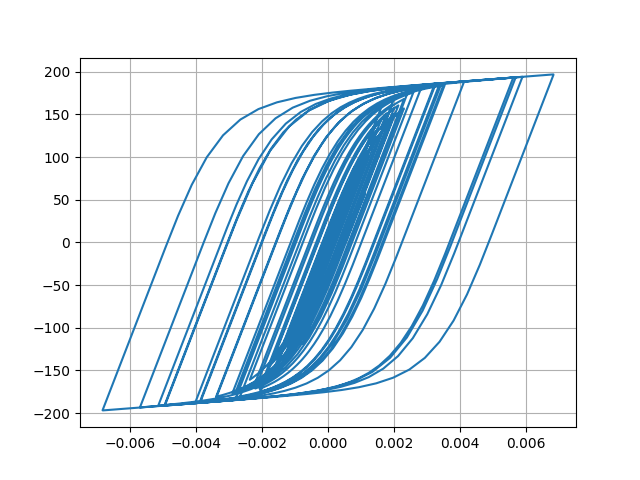

Values plotted in this chart, from the file beside it:
Desplacment, Force
0.0, 0.0
-1.0301423711870818e-06, -0.103
-3.1679492500354665e-06, -0.3168
-4.653279883307031e-06, -0.4653
-4.158134851032114e-06, -0.4158
-1.1341153019910717e-06, -0.1134
4.234284874176368e-06, 0.4234
1.1349660018137655e-05, 1.135
1.9724091134422067e-05, 1.972
2.9090744203908474e-05, 2.909
3.929542019069887e-05, 3.929
5.0164195908267395e-05, 5.015
6.135247527892718e-05, 6.133
7.220437496941223e-05, 7.217
8.179255433311682e-05, 8.174
8.949968433635968e-05, 8.943
9.537372026720169e-05, 9.529
0.0001001, 9.995
0.0001044, 10.43
0.0001092, 10.91
0.0001152, 11.51
0.0001223, 12.22
0.00013, 12.98
0.0001373, 13.7
0.0001433, 14.3
0.0001474, 14.7
0.0001482, 14.79
0.0001451, 14.48
0.0001373, 13.7
0.0001249, 12.46
0.0001089, 10.86
9.02928239418822e-05, 8.998
7.02830836690353e-05, 6.997
4.985252367290699e-05, 4.953
3.0041313415335276e-05, 2.972
1.163204645436544e-05, 1.131
-4.858730731008966e-06, -0.5176
-1.971243162621228e-05, -2.003
-3.4095095892137206e-05, -3.441
-4.966425301134364e-05, -4.997
-6.818772031396695e-05, -6.847
-9.078227883998871e-05, -9.103
-0.0001177, -11.78
-0.0001485, -14.85
-0.0001828, -18.25
-0.0002196, -21.89
-0.0002572, -25.58
-0.0002927, -29.06
-0.0003228, -31.99
-0.0003449, -34.13
-0.0003586, -35.45
-0.0003651, -36.07
-0.0003669, -36.25
-0.0003665, -36.2
-0.0003652, -36.07
-0.0003637, -35.93
-0.0003632, -35.87
-0.0003644, -35.99
-0.0003679, -36.33
-0.000374, -36.92
... 2,941 more rows
